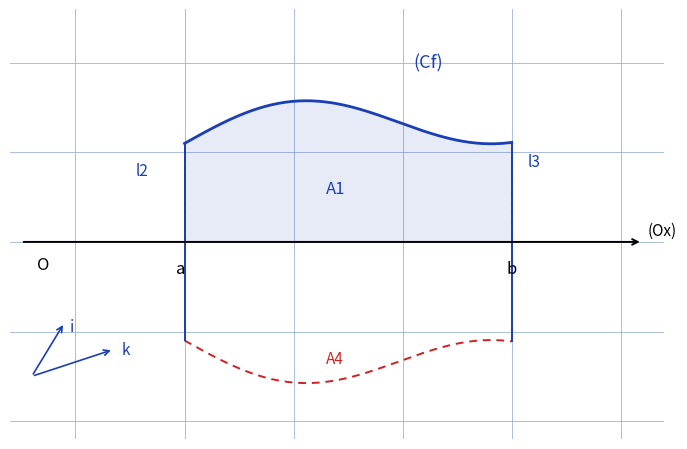

Write Python code to recreate this figure.
"""Reproduit la figure p.1 de guldin-centres-masse : courbe (Cf) et surface de revolution.

Schema d'origine (cahier quadrille, stylo bleu + surlignage) : repere (O, i, j, k)
en bas a gauche, axe (Ox), courbe (Cf) au-dessus de l'axe entre les abscisses
a et b, doublee en pointilles (moitie symetrique suggeree), cotes verticaux
l2/l3 en a et b, aire A1 sous la courbe.

Style "stylo" : courbe bleue, symetrique en pointilles rouges, axes noirs,
fond quadrille bleu.

Sortie : raw/geometrie/guldin-centres-masse/assets/courbe-surface-revolution.png

Usage :
  uv run scripts/reproduce_guldin-centres-masse_1.py   (depuis ~/KpihX-Labs/Explore/lab/)

Exemples :
>>> # genere le PNG et affiche son chemin + taille
>>> # $ uv run scripts/reproduce_guldin-centres-masse_1.py
>>> # OK -> .../assets/courbe-surface-revolution.png (XXXXX o)
>>> # le rendu montre l'axe (Ox), la courbe (Cf) entre a et b,
>>> # sa symetrique en pointilles et l'aire A1 hachuree.
"""

import matplotlib.pyplot as plt
import numpy as np
from pathlib import Path

OUT = (
    Path.home()
    / "KpihX-Labs/Explore/sciencurious/raw/geometrie/guldin-centres-masse/assets/courbe-surface-revolution.png"
)
OUT.parent.mkdir(parents=True, exist_ok=True)

BLUE, RED, INK = "#1a3fb5", "#d31f1f", "black"

fig, ax = plt.subplots(figsize=(7, 4.6))
ax.set_xlim(-0.6, 5.4)
ax.set_ylim(-2.2, 2.6)
ax.grid(True, color="#9db3d8", linewidth=0.6)  # papier quadrille bleu
ax.set_axisbelow(True)
ax.tick_params(labelbottom=False, labelleft=False, length=0)  # grille gardee, etiquettes masquees
for spine in ax.spines.values():
    spine.set_visible(False)

# Axe (Ox) et origine O.
ax.annotate("", xy=(5.2, 0), xytext=(-0.5, 0),
            arrowprops=dict(arrowstyle="->", color=INK, linewidth=1.4))
ax.text(5.25, 0.08, "(Ox)", color=INK, fontsize=11)
ax.text(-0.35, -0.3, "O", color=INK, fontsize=12)

# Petits vecteurs i, j du repere en bas a gauche.
ax.annotate("", xy=(-0.1, -0.9), xytext=(-0.4, -1.5),
            arrowprops=dict(arrowstyle="->", color=BLUE, linewidth=1.2))
ax.text(-0.05, -1.0, "i", color=BLUE, fontsize=11)
ax.annotate("", xy=(0.35, -1.2), xytext=(-0.4, -1.5),
            arrowprops=dict(arrowstyle="->", color=BLUE, linewidth=1.2))
ax.text(0.42, -1.25, "k", color=BLUE, fontsize=11)

# Courbe (Cf) entre a=1 et b=4, strictement au-dessus de (Ox).
xs = np.linspace(1.0, 4.0, 200)
f = 1.1 + 0.35 * np.sin(1.6 * (xs - 1.0)) + 0.12 * (xs - 1.0)
ax.plot(xs, f, color=BLUE, linewidth=2.0)
ax.text(3.1, 1.95, "(Cf)", color=BLUE, fontsize=13)

# Moitie symetrique suggeree (pointilles) : l'autre moitie de la surface.
ax.plot(xs, -f, color=RED, linewidth=1.4, linestyle=(0, (4, 3)))
ax.plot([1.0, 1.0], [-f[0], f[0]], color=BLUE, linewidth=1.4)
ax.plot([4.0, 4.0], [-f[-1], f[-1]], color=BLUE, linewidth=1.4)

# Cotes verticaux l2 (en a) et l3 (en b), abscisses a et b.
ax.plot([1.0, 1.0], [0, f[0]], color=BLUE, linewidth=1.2, linestyle="--")
ax.plot([4.0, 4.0], [0, f[-1]], color=BLUE, linewidth=1.2, linestyle="--")
ax.text(0.92, -0.35, "a", color=INK, fontsize=12)
ax.text(3.95, -0.35, "b", color=INK, fontsize=12)
ax.text(0.55, 0.75, "l2", color=BLUE, fontsize=11)
ax.text(4.15, 0.85, "l3", color=BLUE, fontsize=11)

# Aire A1 sous la courbe (hachures).
ax.fill_between(xs, 0, f, color=BLUE, alpha=0.10)
ax.text(2.3, 0.55, "A1", color=BLUE, fontsize=12)
ax.text(2.3, -1.35, "A4", color=RED, fontsize=11)

fig.tight_layout()
fig.savefig(OUT, dpi=150)
print(f"OK -> {OUT} ({OUT.stat().st_size} o)")
